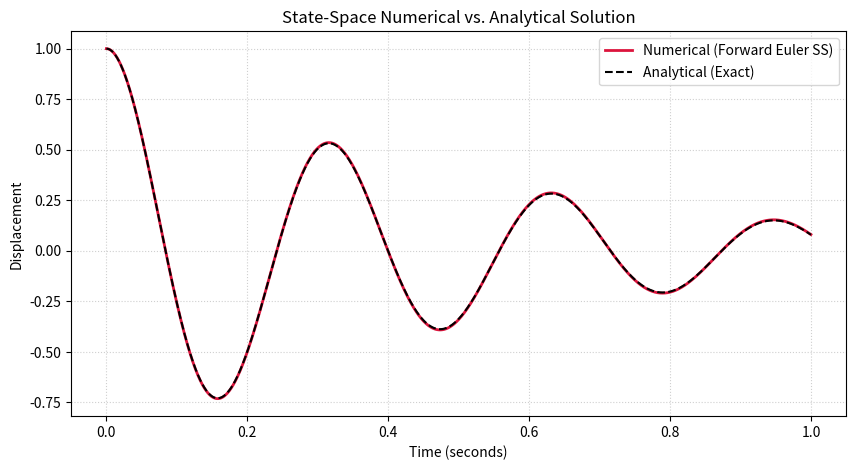

Here is the Python script that generated this plot:
#State space formulation with forward euler (1st order integration)
import numpy as np
import matplotlib.pyplot as plt

A = np.array([[0.0,    1.0],
              [-400.0, -4.0]])
dt = 0.0001
total_time = 1
steps = int(total_time // dt) 

# Initial state: [displacement, velocity]
x_prev = np.array([1.0, 0.0])

# --- Pre-allocate Lists for History ---
t_hist = [0.0]
x_hist = [x_prev[0]]  # Save initial displacement

# --- Simulation Loop ---
for i in range(steps):
    # State-space forward step
    x = x_prev + dt * (A @ x_prev)
    
    # Update time and save tracking data
    current_time = (i + 1) * dt
    t_hist.append(current_time)
    x_hist.append(x[0])          # x[0] is displacement
    
    # Critical: March state forward for next iteration
    x_prev = x

# --- Convert History to Arrays ---
t_numerical = np.array(t_hist)
x_numerical = np.array(x_hist)

# --- Compute Analytical Solution ---
# Formula: 1.0050 * e^(-2 * t) * cos(19.900 * t - 0.10017)
x_analytical = 1.0050 * np.exp(-2.0 * t_numerical) * np.cos(19.900 * t_numerical - 0.10017)

# --- Plotting Results ---
plt.figure(figsize=(10, 5))
plt.plot(t_numerical, x_numerical, label="Numerical (Forward Euler SS)", color="crimson", linewidth=2)
plt.plot(t_numerical, x_analytical, label="Analytical (Exact)", color="black", linestyle="--", linewidth=1.5)

plt.title("State-Space Numerical vs. Analytical Solution")
plt.xlabel("Time (seconds)")
plt.ylabel("Displacement")
plt.grid(True, linestyle=":", alpha=0.6)
plt.legend()
plt.show()
